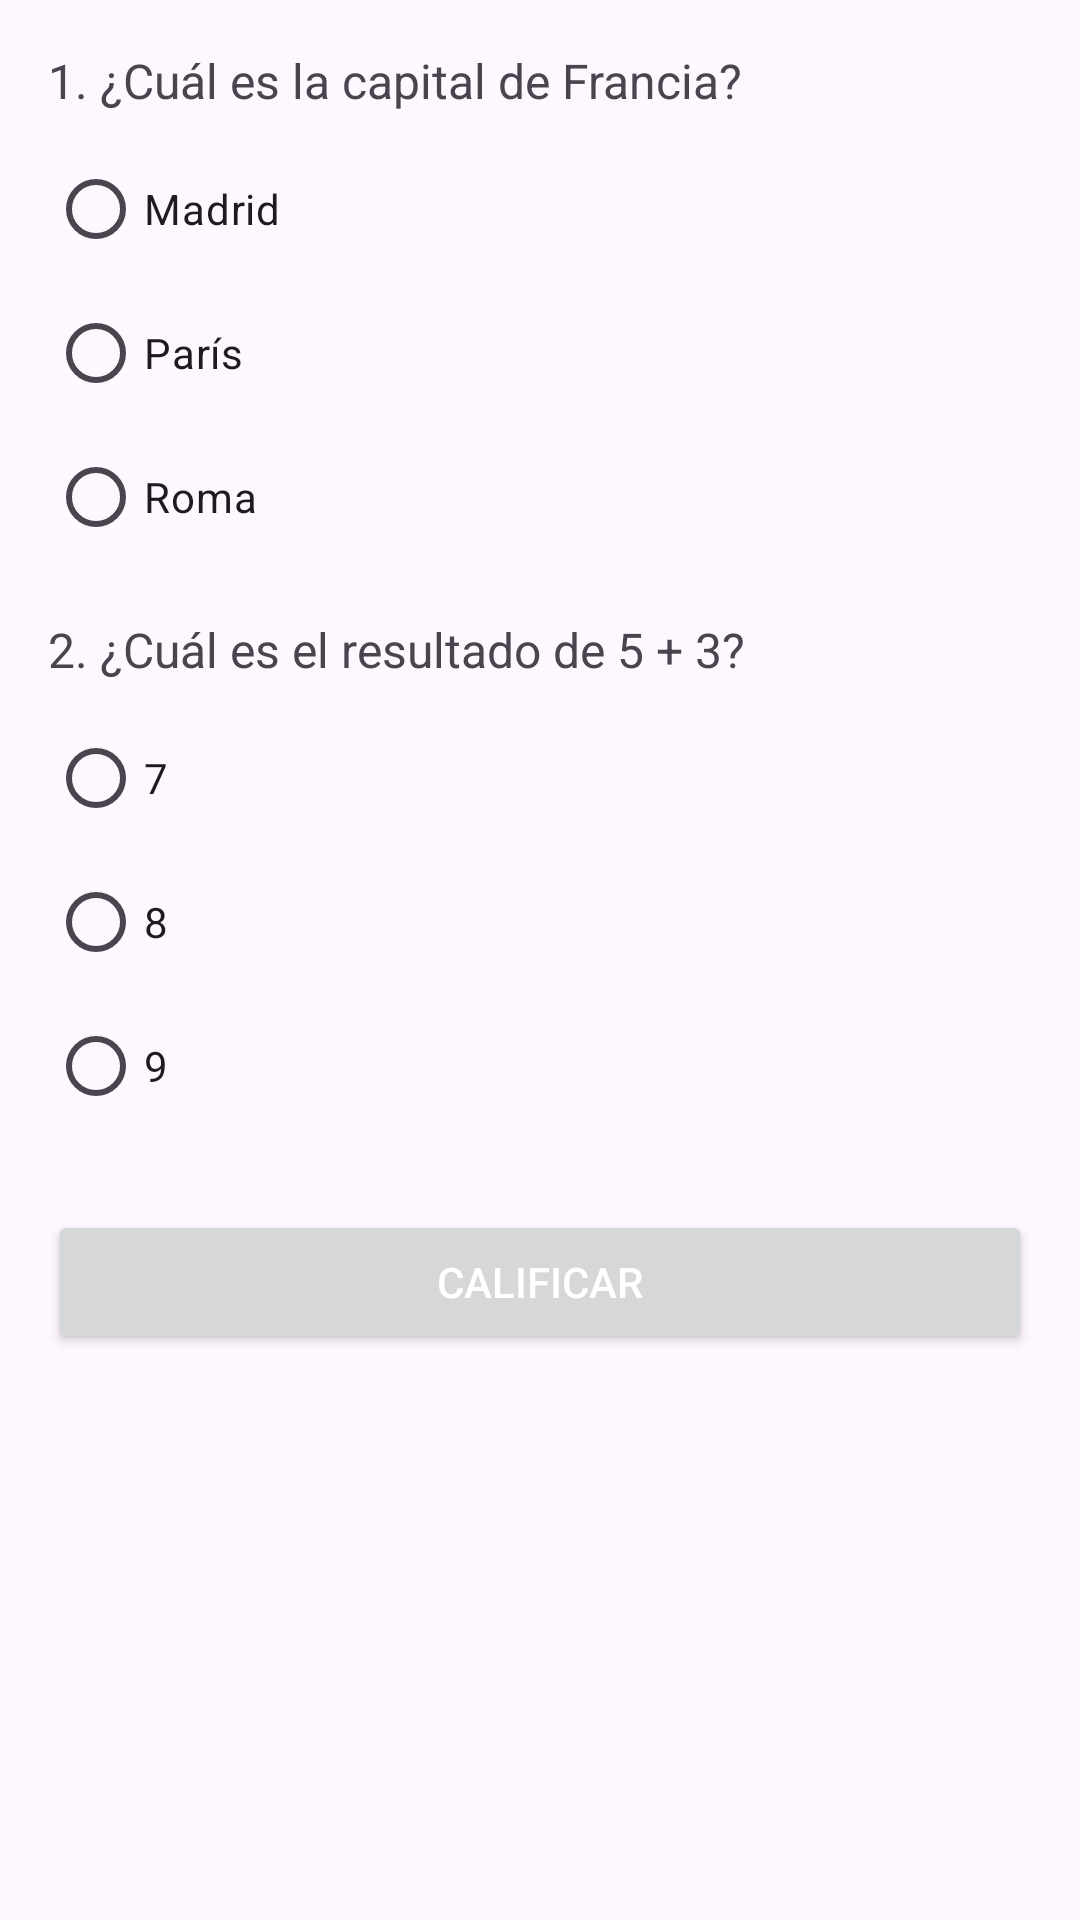

Produce the Android XML layout that renders to this screen, including the resource entries it uses.
<!-- AndroidManifest.xml: application theme Theme.APRENDOCONOLI -->
<!-- res/layout/activity_examen.xml -->
<?xml version="1.0" encoding="utf-8"?>
<ScrollView xmlns:android="http://schemas.android.com/apk/res/android"
    android:layout_width="match_parent"
    android:layout_height="match_parent"
    android:padding="16dp">

    <LinearLayout
        android:layout_width="match_parent"
        android:layout_height="wrap_content"
        android:orientation="vertical">

        
        <TextView
            android:id="@+id/question1"
            android:layout_width="wrap_content"
            android:layout_height="wrap_content"
            android:text="1. ¿Cuál es la capital de Francia?"
            android:textSize="16sp"
            android:layout_marginBottom="8dp" />

        <RadioGroup
            android:id="@+id/group1"
            android:layout_width="match_parent"
            android:layout_height="wrap_content">
            <RadioButton
                android:id="@+id/q1_option1"
                android:layout_width="wrap_content"
                android:layout_height="wrap_content"
                android:text="Madrid" />
            <RadioButton
                android:id="@+id/q1_option2"
                android:layout_width="wrap_content"
                android:layout_height="wrap_content"
                android:text="París" />
            <RadioButton
                android:id="@+id/q1_option3"
                android:layout_width="wrap_content"
                android:layout_height="wrap_content"
                android:text="Roma" />
        </RadioGroup>

        
        <TextView
            android:id="@+id/question2"
            android:layout_width="wrap_content"
            android:layout_height="wrap_content"
            android:text="2. ¿Cuál es el resultado de 5 + 3?"
            android:textSize="16sp"
            android:layout_marginBottom="8dp"
            android:layout_marginTop="16dp" />

        <RadioGroup
            android:id="@+id/group2"
            android:layout_width="match_parent"
            android:layout_height="wrap_content">
            <RadioButton
                android:id="@+id/q2_option1"
                android:layout_width="wrap_content"
                android:layout_height="wrap_content"
                android:text="7" />
            <RadioButton
                android:id="@+id/q2_option2"
                android:layout_width="wrap_content"
                android:layout_height="wrap_content"
                android:text="8" />
            <RadioButton
                android:id="@+id/q2_option3"
                android:layout_width="wrap_content"
                android:layout_height="wrap_content"
                android:text="9" />
        </RadioGroup>

        

        
        <Button
            android:id="@+id/submitButton"
            android:layout_width="match_parent"
            android:layout_height="wrap_content"
            android:text="Calificar"
            android:layout_marginTop="24dp"

            android:textColor="@android:color/white" />
    </LinearLayout>
</ScrollView>
<!-- resources referenced by this layout -->
<resources>
  <style name="Theme.APRENDOCONOLI" parent="Base.Theme.APRENDOCONOLI" />
  <style name="Base.Theme.APRENDOCONOLI" parent="Theme.Material3.DayNight.NoActionBar">
          
          
      </style>
</resources>
